Run: headless pygame with SDL's dummy video driver; simulated clock (each Clock.tick advances the game by its frame time, no real sleeping); random seed 0; keys injected as events and as key.get_pressed() state; mouse plan: one left click at the window centre at the start of phase 2, then a move to the lower-right quarter at the start of phase 3.
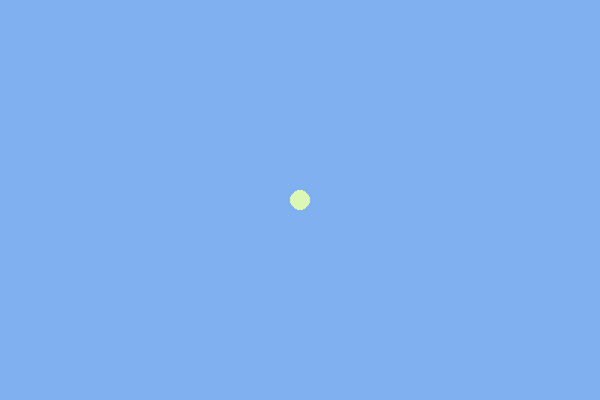
Frame 1 of 4 · flips 1–60 · no input
Frame 2 of 4 · flips 61–180 · clicked the window centre · tapped SPACE, RETURN · held RIGHT (→), D · screen unchanged from frame 1, image omitted
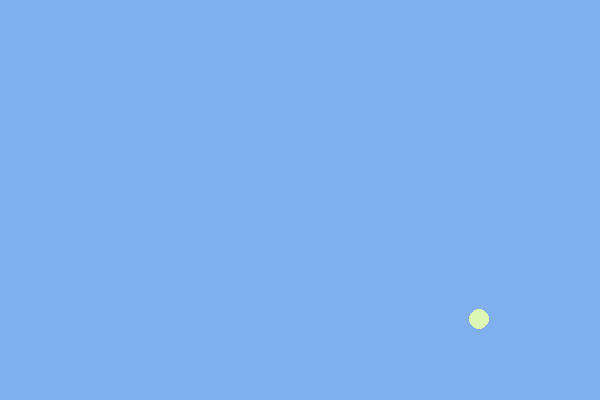
Frame 3 of 4 · flips 181–300 · moved the mouse to the lower-right quarter · held DOWN (↓), S
Frame 4 of 4 · flips 301–420 · held LEFT (←), A, UP (↑), W · screen unchanged from frame 3, image omitted

The pygame program that drew these frames:

import pygame
from pygame.locals import Rect, QUIT, K_LEFT, K_RIGHT, K_UP, K_DOWN
import sys

def main():
    (w, h) = (600, 400)    # 画面サイズ   w, h = 600, 400 と同じ
    (x, y) = (w//2, h//2)  # 中心座標     x, y = w//2, h//2 と同じ
    pygame.init()          # pygame 初期化
    pygame.display.set_mode((w, h))        # 画面設定
    screen = pygame.display.get_surface()  # 表示用 surface 取得
    rad = 10    # radius is 10
    while True:
        # マウス・キーイベント処理(キャラクタ画像の移動)
        x1, y1 = pygame.mouse.get_pos()    # マウス座標取得
        if rad < x1 < int(screen.get_width()) - rad and rad < y1 < int(screen.get_height()) - rad:
            # 現在の座標とマウスの座標の間の座標を（重み付け３：１）で設定する
            x = (x * 3 + x1) / 4
            y = (y * 3 + y1) / 4
        else:
            keys = pygame.key.get_pressed()
            if keys[K_LEFT]:
                x -= 5
            if keys[K_RIGHT]:
                x += 5
            if keys[K_UP]:
                y -= 5
            if keys[K_DOWN]:
                y += 5
        
        pygame.display.update()     # 画面更新
        pygame.time.wait(20)        # 更新時間間隔
        screen.fill((128, 176, 240, 0))  # 画面の背景色
        # 円を描画
        pygame.draw.circle(screen, (220, 248, 180), (int(x), int(y)), rad)
        # イベント処理
        for event in pygame.event.get():
            # 画面の閉じるボタンを押したとき
            if event.type == QUIT:
                pygame.quit()
                sys.exit()

if __name__ == "__main__":
    main()
